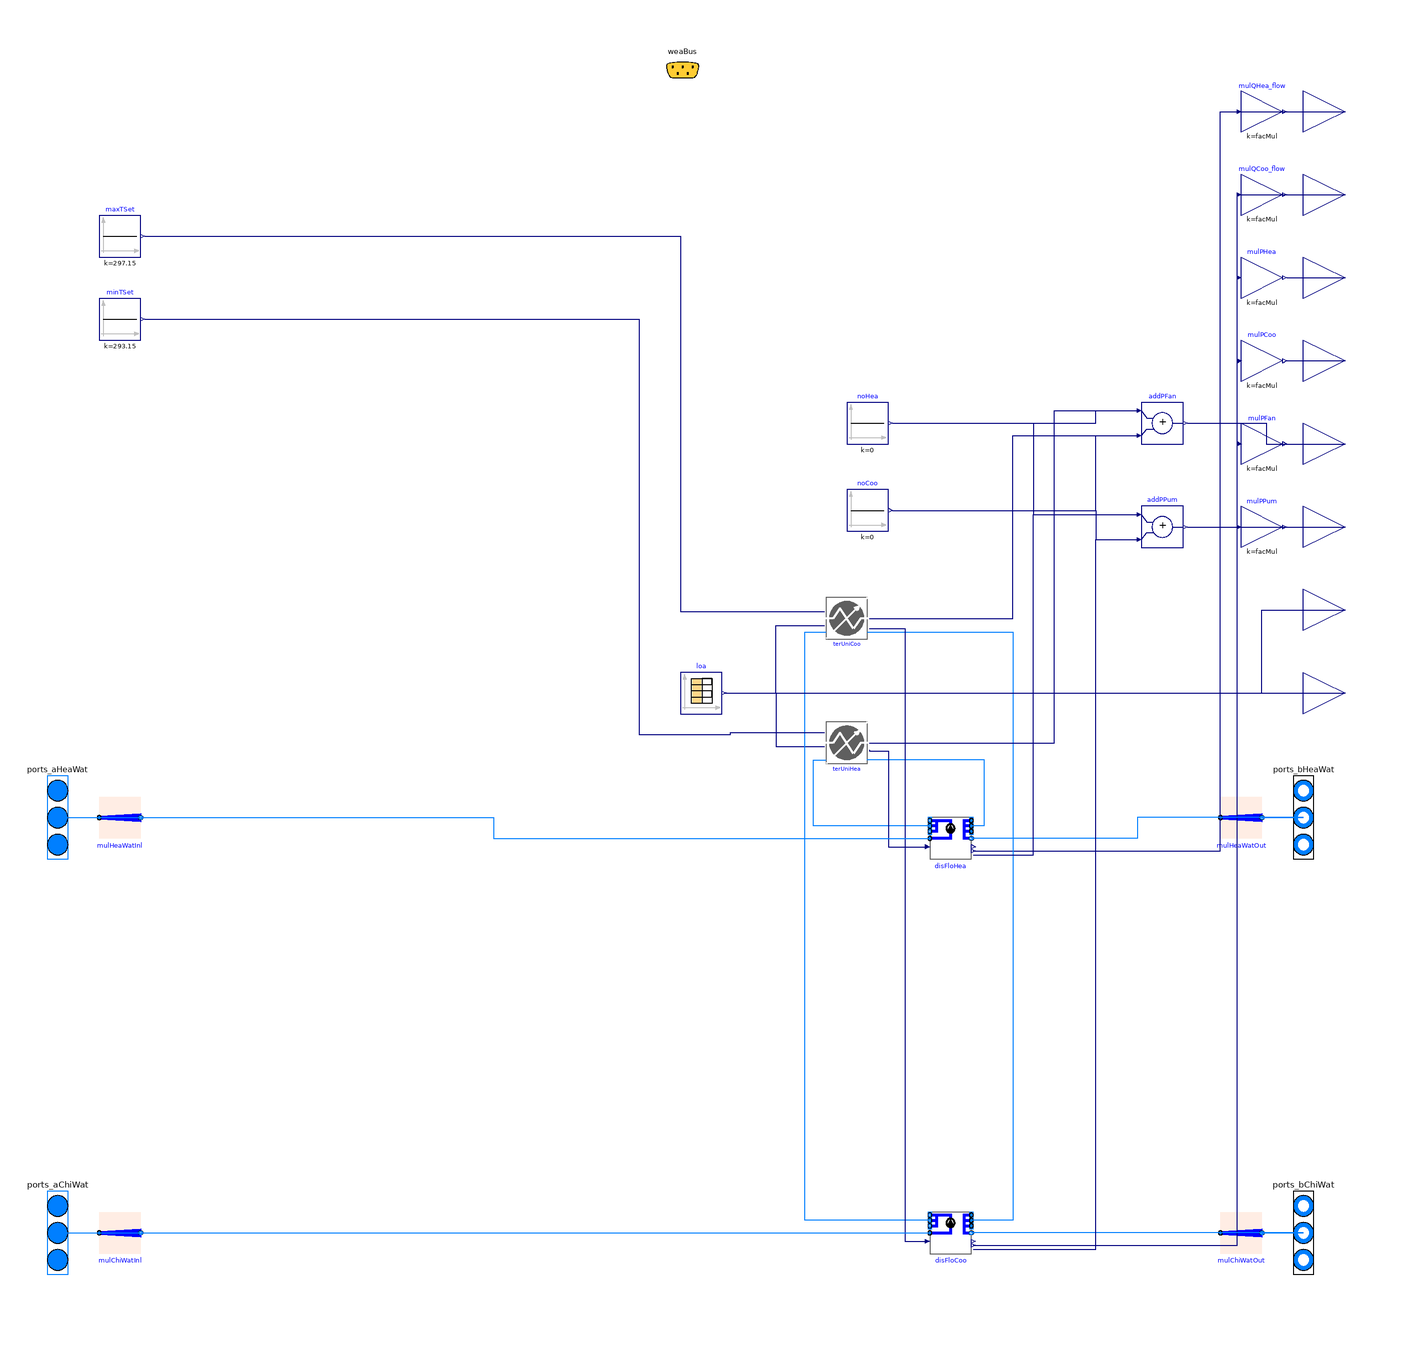

The Modelica model whose source follows is shown above as a component diagram (icons at their Placement, wires along their Line points).

model building
  "Building model with heating and cooling loads provided as time series"
  extends Buildings.Experimental.DHC.Loads.BaseClasses.PartialBuilding(
    redeclare package Medium=MediumW,
    final have_fan=false,
    final have_pum=true,
    final have_eleHea=false,
    final have_eleCoo=false,
    final have_weaBus=false);
  package MediumA=Buildings.Media.Air
    "Air medium";
  package MediumW=Buildings.Media.Water
    "Water medium";
  parameter String filNam="modelica://mixed_loads/Loads/Resources/Data/timeSeriesID/time_series_large_office_2013_5B.mos"
     "Library path of the file with loads as time series";
  parameter Modelica.SIunits.Temperature T_aHeaWat_nominal=313.15
     "Heating water inlet temperature at nominal conditions"
    annotation (Dialog(group="Nominal condition"));
  parameter Modelica.SIunits.Temperature T_bHeaWat_nominal(
    min=273.15,
    displayUnit="degC")=T_aHeaWat_nominal-5
     "Heating water outlet temperature at nominal conditions"
    annotation (Dialog(group="Nominal condition"));
  parameter Modelica.SIunits.Temperature T_aChiWat_nominal=280.15
     "Chilled water inlet temperature at nominal conditions "
    annotation (Dialog(group="Nominal condition"));
  parameter Modelica.SIunits.Temperature T_bChiWat_nominal(
    min=273.15,
    displayUnit="degC")=285.15
     "Chilled water outlet temperature at nominal conditions"
    annotation (Dialog(group="Nominal condition"));
  parameter Modelica.SIunits.Temperature T_aLoaHea_nominal=293.15
     "Load side inlet temperature at nominal conditions in heating mode"
    annotation (Dialog(group="Nominal condition"));
  parameter Modelica.SIunits.Temperature T_aLoaCoo_nominal=297.15
     "Load side inlet temperature at nominal conditions in cooling mode"
    annotation (Dialog(group="Nominal condition"));
  parameter Modelica.SIunits.MassFlowRate mLoaHea_flow_nominal=QHea_flow_nominal/(cp_air*delTAirHea)
    "Load side mass flow rate at nominal conditions in heating mode"
    annotation (Dialog(group="Nominal condition"));
  parameter Modelica.SIunits.MassFlowRate mLoaCoo_flow_nominal=-QCoo_flow_nominal/(cp_air*delTAirCoo)
    "Load side mass flow rate at nominal conditions in cooling mode"
    annotation (Dialog(group="Nominal condition"));
  parameter Modelica.SIunits.TemperatureDifference delTAirCoo
    "Nominal cooling air temperature difference across the terminal unit heat exchanger";
  parameter Modelica.SIunits.TemperatureDifference delTAirHea
    "Nominal heating air temperature difference across the terminal unit heat exchanger";
  parameter Modelica.SIunits.HeatFlowRate QCoo_flow_nominal(
    max=-Modelica.Constants.eps)=Buildings.Experimental.DHC.Loads.BaseClasses.getPeakLoad(
    string="#Peak space cooling load",
    filNam=Modelica.Utilities.Files.loadResource(filNam))
    "Design cooling heat flow rate (<=0)"
    annotation (Dialog(group="Design parameter"));
  parameter Modelica.SIunits.HeatFlowRate QHea_flow_nominal(
    min=Modelica.Constants.eps)=Buildings.Experimental.DHC.Loads.BaseClasses.getPeakLoad(
    string="#Peak space heating load",
    filNam=Modelica.Utilities.Files.loadResource(filNam))
    "Design heating heat flow rate (>=0)"
    annotation (Dialog(group="Design parameter"));
  parameter Real k(
    min=0)=1
    "Gain of controller";
  parameter Modelica.SIunits.Time Ti=60
    "Time constant of integrator block";
  parameter Modelica.Fluid.Types.Dynamics energyDynamics=Modelica.Fluid.Types.Dynamics.FixedInitial
    "Type of energy balance for fan air volume"
    annotation (Evaluate=true,Dialog(tab="Dynamics",group="Equations"));
  parameter Modelica.SIunits.Time tau=1
    "Time constant of fan air volume, used if energy or mass balance is dynamic"
    annotation (Dialog(tab="Dynamics",group="Nominal condition",enable=energyDynamics <> Modelica.Fluid.Types.Dynamics.SteadyState));
  parameter Boolean use_inputFilter=true
    "= true, if fan speed is filtered with a 2nd order CriticalDamping filter"
    annotation (Dialog(tab="Dynamics",group="Filtered speed"));
  parameter Modelica.SIunits.Time riseTime=30
    "Rise time of the filter (time to reach 99.6 % of the speed)"
    annotation (Dialog(tab="Dynamics",group="Filtered speed",enable=use_inputFilter));
  parameter Modelica.SIunits.MassFlowRate mChiWat_flow_nominal=abs(
    QCoo_flow_nominal/cpChiWat_nominal/(T_aChiWat_nominal-T_bChiWat_nominal))
    "Chilled water mass flow rate at nominal conditions";
  parameter Modelica.SIunits.MassFlowRate mHeaWat_flow_nominal=abs(
    QHea_flow_nominal/cpHeaWat_nominal/(T_aHeaWat_nominal-T_bHeaWat_nominal))
    "Heating water mass flow rate at nominal conditions";
  Modelica.Blocks.Sources.CombiTimeTable loa(
    tableOnFile=true,
    tableName="tab1",
    fileName=Modelica.Utilities.Files.loadResource(
      filNam),
    extrapolation=Modelica.Blocks.Types.Extrapolation.Periodic,
    y(
      each unit="W"),
    offset={0,0,0},
    columns={2,3,4},
    smoothness=Modelica.Blocks.Types.Smoothness.MonotoneContinuousDerivative1)
    "Reader for thermal loads (y[1] is cooling load, y[2] is heating load)"
    annotation (Placement(transformation(extent={{0,-10},{20,10}})));
  Buildings.Controls.OBC.CDL.Continuous.Sources.Constant minTSet(
    k=293.15,
    y(
      final unit="K",
      displayUnit="degC"))
    "Minimum temperature set point"
    annotation (Placement(transformation(extent={{-280,170},{-260,190}})));
  Buildings.Controls.OBC.CDL.Continuous.Sources.Constant maxTSet(
    k=297.15,
    y(
      final unit="K",
      displayUnit="degC"))
    "Maximum temperature set point"
    annotation (Placement(transformation(extent={{-280,210},{-260,230}})));
  Buildings.Experimental.DHC.Loads.Validation.BaseClasses.FanCoil2PipeHeating terUniHea(
    redeclare final package Medium1=MediumW,
    redeclare final package Medium2=MediumA,
    final QHea_flow_nominal=QHea_flow_nominal,
    final mHeaWat_flow_nominal=mHeaWat_flow_nominal,
    final mLoaHea_flow_nominal=mLoaHea_flow_nominal,
    final T_aHeaWat_nominal=T_aHeaWat_nominal,
    final T_bHeaWat_nominal=T_bHeaWat_nominal,
    final T_aLoaHea_nominal=T_aLoaHea_nominal,
    final k=k,
    final Ti=Ti,
    final energyDynamics=energyDynamics,
    final tau=tau,
    final use_inputFilter=use_inputFilter,
    final riseTime=riseTime) if have_watHea
    "Heating terminal unit"
    annotation (Placement(transformation(extent={{70,-34},{90,-14}})));
  Buildings.Experimental.DHC.Loads.FlowDistribution disFloHea(
    redeclare package Medium=MediumW,
    m_flow_nominal=mHeaWat_flow_nominal,
    have_pum=true,
    dp_nominal=100000,
    nPorts_a1=1,
    nPorts_b1=1) if have_watHea
    "Heating water distribution system"
    annotation (Placement(transformation(extent={{120,-80},{140,-60}})));
  Buildings.Experimental.DHC.Loads.FlowDistribution disFloCoo(
    redeclare package Medium=MediumW,
    m_flow_nominal=mChiWat_flow_nominal,
    typDis=Buildings.Experimental.DHC.Loads.Types.DistributionType.ChilledWater,
    have_pum=true,
    dp_nominal=100000,
    nPorts_b1=1,
    nPorts_a1=1) if have_watCoo
    "Chilled water distribution system"
    annotation (Placement(transformation(extent={{120,-270},{140,-250}})));
  Buildings.Experimental.DHC.Loads.Validation.BaseClasses.FanCoil2PipeCooling terUniCoo(
    redeclare final package Medium1=MediumW,
    redeclare final package Medium2=MediumA,
    final QCoo_flow_nominal=QCoo_flow_nominal,
    final QHea_flow_nominal=QHea_flow_nominal,
    final mChiWat_flow_nominal=mChiWat_flow_nominal,
    final mLoaCoo_flow_nominal=mLoaCoo_flow_nominal,
    final T_aChiWat_nominal=T_aChiWat_nominal,
    final T_bChiWat_nominal=T_bChiWat_nominal,
    final T_aLoaCoo_nominal=T_aLoaCoo_nominal,
    final k=k,
    final Ti=Ti,
    final energyDynamics=energyDynamics,
    final tau=tau,
    final use_inputFilter=use_inputFilter,
    final riseTime=riseTime) if have_watCoo
    "Cooling terminal unit"
    annotation (Placement(transformation(extent={{70,26},{90,46}})));
  Modelica.Blocks.Interfaces.RealOutput QReqHea_flow(
    final quantity="HeatFlowRate",
    final unit="W") if have_heaLoa
    "Heating load"
    annotation (Placement(transformation(extent={{300,20},{340,60}}),iconTransformation(extent={{-20,-20},{20,20}},rotation=-90,origin={200,-320})));
  Modelica.Blocks.Interfaces.RealOutput QReqCoo_flow(
    final quantity="HeatFlowRate",
    final unit="W") if have_cooLoa
    "Cooling load"
    annotation (Placement(transformation(extent={{300,-20},{340,20}}),iconTransformation(extent={{-20,-20},{20,20}},rotation=-90,origin={260,-320})));
  Buildings.Controls.OBC.CDL.Continuous.Sources.Constant noHea(
    k=0) if not have_watHea
    "No heating system"
    annotation (Placement(transformation(extent={{80,120},{100,140}})));
  Buildings.Controls.OBC.CDL.Continuous.Sources.Constant noCoo(
    k=0) if not have_watCoo
    "No cooling system"
    annotation (Placement(transformation(extent={{80,78},{100,98}})));
  Buildings.Controls.OBC.CDL.Continuous.Add addPFan
    "Sum fan power"
    annotation (Placement(transformation(extent={{222,120},{242,140}})));
  Buildings.Controls.OBC.CDL.Continuous.Add addPPum
    "Sum pump power"
    annotation (Placement(transformation(extent={{222,70},{242,90}})));
protected
  parameter Modelica.SIunits.SpecificHeatCapacity cp_air=1005
    "Air specific heat capacity";
  parameter Modelica.SIunits.SpecificHeatCapacity cpHeaWat_nominal=Medium.specificHeatCapacityCp(
    Medium.setState_pTX(
      Medium.p_default,
      T_aHeaWat_nominal))
    "Heating water specific heat capacity at nominal conditions";
  parameter Modelica.SIunits.SpecificHeatCapacity cpChiWat_nominal=Medium.specificHeatCapacityCp(
    Medium.setState_pTX(
      Medium.p_default,
      T_aChiWat_nominal))
    "Chilled water specific heat capacity at nominal conditions";
equation
  connect(terUniHea.port_bHeaWat,disFloHea.ports_a1[1])
    annotation (Line(points={{90,-32.3333},{90,-32},{146,-32},{146,-64},{140,-64}},color={0,127,255}));
  connect(disFloHea.ports_b1[1],terUniHea.port_aHeaWat)
    annotation (Line(points={{120,-64},{64,-64},{64,-32.3333},{70,-32.3333}},color={0,127,255}));
  connect(terUniHea.mReqHeaWat_flow,disFloHea.mReq_flow[1])
    annotation (Line(points={{90.8333,-27.3333},{90.8333,-28},{100,-28},{100,-74},{119,-74}},color={0,0,127}));
  connect(disFloHea.QActTot_flow,QHea_flow)
    annotation (Line(points={{141,-76},{260,-76},{260,280},{320,280}},color={0,0,127}));
  connect(disFloCoo.QActTot_flow,QCoo_flow)
    annotation (Line(points={{141,-266},{268,-266},{268,240},{320,240}},color={0,0,127}));
  connect(loa.y[1],terUniCoo.QReqCoo_flow)
    annotation (Line(points={{21,0},{46,0},{46,32.5},{69.1667,32.5}},color={0,0,127}));
  connect(loa.y[2],terUniHea.QReqHea_flow)
    annotation (Line(points={{21,0},{46,0},{46,-25.6667},{69.1667,-25.6667}},color={0,0,127}));
  connect(disFloCoo.ports_b1[1],terUniCoo.port_aChiWat)
    annotation (Line(points={{120,-254},{60,-254},{60,29.3333},{70,29.3333}},color={0,127,255}));
  connect(terUniCoo.port_bChiWat,disFloCoo.ports_a1[1])
    annotation (Line(points={{90,29.3333},{112,29.3333},{160,29.3333},{160,-254},{140,-254}},color={0,127,255}));
  connect(terUniCoo.mReqChiWat_flow,disFloCoo.mReq_flow[1])
    annotation (Line(points={{90.8333,31},{108,31},{108,-264},{119,-264}},color={0,0,127}));
  connect(minTSet.y,terUniHea.TSetHea)
    annotation (Line(points={{-258,180},{-20,180},{-20,-20},{24,-20},{24,-19},{69.1667,-19}},color={0,0,127}));
  connect(maxTSet.y,terUniCoo.TSetCoo)
    annotation (Line(points={{-258,220},{0,220},{0,39.3333},{69.1667,39.3333}},color={0,0,127}));
  connect(ports_aHeaWat[1],disFloHea.port_a)
    annotation (Line(points={{-300,-60},{-90,-60},{-90,-70},{120,-70}},color={0,127,255}));
  connect(ports_bHeaWat[1],disFloHea.port_b)
    annotation (Line(points={{300,-60},{220,-60},{220,-70},{140,-70}},color={0,127,255}));
  connect(ports_aChiWat[1],disFloCoo.port_a)
    annotation (Line(points={{-300,-260},{120,-260}},color={0,127,255}));
  connect(ports_bChiWat[1],disFloCoo.port_b)
    annotation (Line(points={{300,-260},{140,-260}},color={0,127,255}));
  connect(loa.y[1],QReqCoo_flow)
    annotation (Line(points={{21,0},{320,0},{320,0}},color={0,0,127}));
  connect(loa.y[2],QReqHea_flow)
    annotation (Line(points={{21,0},{280,0},{280,40},{320,40}},color={0,0,127}));
  connect(disFloHea.PPum,addPPum.u1)
    annotation (Line(points={{141,-78},{170,-78},{170,86},{220,86}},color={0,0,127}));
  connect(disFloCoo.PPum,addPPum.u2)
    annotation (Line(points={{141,-268},{200,-268},{200,74},{220,74}},color={0,0,127}));
  connect(addPPum.y,PPum)
    annotation (Line(points={{244,80},{320,80}},color={0,0,127}));
  connect(noHea.y,addPPum.u1)
    annotation (Line(points={{102,130},{170,130},{170,86},{220,86}},color={0,0,127}));
  connect(noCoo.y,addPPum.u2)
    annotation (Line(points={{102,88},{200,88},{200,74},{220,74}},color={0,0,127}));
  connect(addPFan.y,PFan)
    annotation (Line(points={{244,130},{282,130},{282,120},{320,120}},color={0,0,127}));
  connect(noHea.y,addPFan.u1)
    annotation (Line(points={{102,130},{200,130},{200,136},{220,136}},color={0,0,127}));
  connect(noCoo.y,addPFan.u2)
    annotation (Line(points={{102,88},{200,88},{200,124},{220,124}},color={0,0,127}));
  connect(terUniCoo.PFan,addPFan.u2)
    annotation (Line(points={{90.8333,36},{160,36},{160,124},{220,124}},color={0,0,127}));
  connect(terUniHea.PFan,addPFan.u1)
    annotation (Line(points={{90.8333,-24},{180,-24},{180,136},{220,136}},color={0,0,127}));
  annotation (
    Documentation(
      info="
<html>
<p>
This is a simplified building model where the space heating and cooling loads
are provided as time series.
</p>
</html>",
      revisions="<html>
<ul>
<li>
October 20, 2020, by Hagar Elarga:<br/>
The <code>mLoaHea_flow_nominal</code> and <code>mLoaCoo_flow_nominal</code> are
evaluated as a function of <code> QHea_flow_nominal</code> and
<code>QCoo_flow_nominal</code> respectively.
This is for <a href=\"https://github.com/lbl-srg/modelica-buildings/issues/2201\">issue 2201</a> and
<a href=\"https://github.com/lbl-srg/modelica-buildings/issues/2202\">issue 2202</a>.
</li>
<li>
September 18, 2020, by Jianjun Hu:<br/>
Changed flow distribution components and the terminal units to be conditional depending
on if there is water-based heating, or cooling system.
This is for <a href=\"https://github.com/lbl-srg/modelica-buildings/issues/2147\">issue 2147</a>.
</li>
<li>
February 21, 2020, by Antoine Gautier:<br/>
First implementation.
</li>
</ul>
</html>"),
    Icon(
      coordinateSystem(
        preserveAspectRatio=false,
        extent={{-300,-300},{300,300}})));
end building;